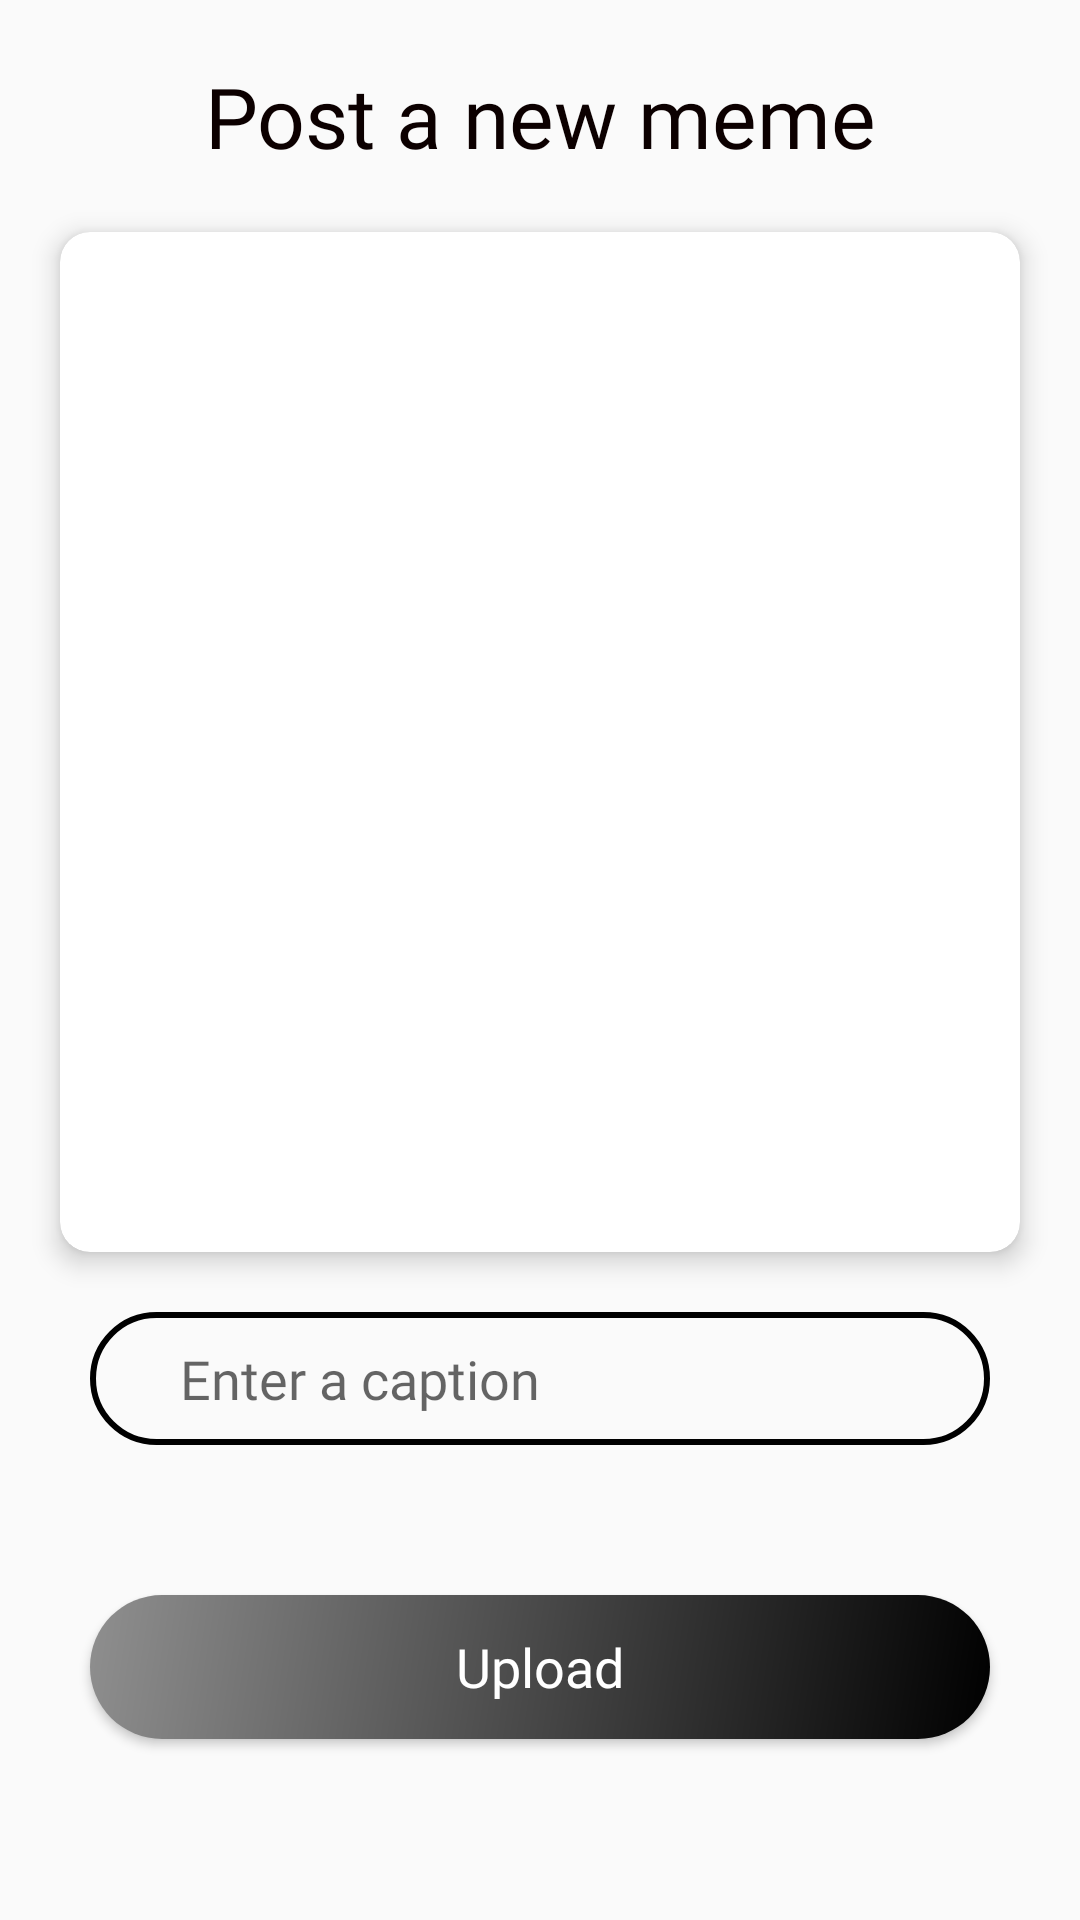

Write the Android layout XML for this screen, with the resource values it uses.
<!-- AndroidManifest.xml: application theme AppTheme -->
<!-- res/layout/fragment_post.xml -->
<?xml version="1.0" encoding="utf-8"?>
<androidx.constraintlayout.widget.ConstraintLayout xmlns:android="http://schemas.android.com/apk/res/android"
    xmlns:app="http://schemas.android.com/apk/res-auto"
    xmlns:tools="http://schemas.android.com/tools"
    android:id="@+id/constraintLayout1"
    android:layout_width="match_parent"
    android:layout_height="match_parent">

    <ScrollView
        android:id="@+id/scrollView1"
        android:layout_width="0dp"
        android:layout_height="0dp"
        app:layout_constraintBottom_toBottomOf="parent"
        app:layout_constraintEnd_toEndOf="parent"
        app:layout_constraintStart_toStartOf="parent"
        app:layout_constraintTop_toTopOf="parent">

        <LinearLayout
            android:layout_width="match_parent"
            android:layout_height="wrap_content"
            android:orientation="vertical"
            android:paddingBottom="50dp">

            <TextView
                android:id="@+id/textView8"
                android:layout_width="match_parent"
                android:layout_height="wrap_content"
                android:layout_marginLeft="10dp"
                android:layout_marginTop="20dp"
                android:layout_marginRight="10dp"
                android:fontFamily="@font/denk_one"
                android:gravity="center"
                android:text="Post a new meme"
                android:textColor="#0C0000"
                android:textSize="28sp" />

            <androidx.cardview.widget.CardView
                android:layout_width="match_parent"
                android:layout_height="match_parent"
                android:layout_marginLeft="20dp"
                android:layout_marginTop="20dp"
                android:layout_marginRight="20dp"
                android:fadingEdgeLength="5dp"
                app:cardCornerRadius="10dp"
                app:cardElevation="5dp"
                app:cardMaxElevation="5dp">

                <ImageView
                    android:id="@+id/post_image"
                    android:layout_width="match_parent"
                    android:layout_height="300dp"
                    android:layout_margin="20dp"
                    app:srcCompat="@drawable/ic_add_a_photo_black_24dp"
                    tools:srcCompat="@drawable/ic_add_a_photo_black_24dp" />

            </androidx.cardview.widget.CardView>

            <EditText
                android:id="@+id/caption_text"
                android:layout_width="match_parent"
                android:layout_height="wrap_content"
                android:layout_marginLeft="30dp"
                android:layout_marginTop="20dp"
                android:layout_marginRight="30dp"
                android:background="@drawable/edit_text_bg"
                android:ems="10"
                android:fontFamily="@font/denk_one"
                android:gravity="start|top"
                android:hint="Enter a caption"
                android:inputType="textMultiLine"
                android:paddingLeft="30dp"
                android:paddingTop="10dp"
                android:paddingRight="30dp"
                android:paddingBottom="10dp"
                android:textColor="#020000"
                android:textSize="18sp" />

            <Button
                android:id="@+id/upload_btn"
                android:layout_width="match_parent"
                android:layout_height="wrap_content"
                android:layout_marginLeft="30dp"
                android:layout_marginTop="50dp"
                android:layout_marginRight="30dp"
                android:layout_marginBottom="10dp"
                android:background="@drawable/button_bg"
                android:fontFamily="@font/denk_one"
                android:paddingLeft="30dp"
                android:paddingTop="10dp"
                android:paddingRight="30dp"
                android:paddingBottom="10dp"
                android:text="Upload"
                android:textAllCaps="false"
                android:textColor="#FFFFFF"
                android:textSize="18sp" />

        </LinearLayout>
    </ScrollView>
</androidx.constraintlayout.widget.ConstraintLayout>
<!-- resources referenced by this layout -->
<resources>
  <!-- drawable button_bg (drawable) -->
  <?xml version="1.0" encoding="utf-8"?>
  <shape
      xmlns:android="http://schemas.android.com/apk/res/android"
      android:shape="rectangle">
      <corners android:radius="50dp"/>
      <gradient android:angle="135" android:type="linear" android:endColor="#8f8f8f" android:startColor="@color/colorAccent"/>
  
  </shape>
  <!-- drawable edit_text_bg (drawable) -->
  <?xml version="1.0" encoding="utf-8"?>
  <shape
      xmlns:android="http://schemas.android.com/apk/res/android"
      android:shape="rectangle">
  
      <corners android:radius="50dp"/>
      <stroke android:color="@color/colorAccent" android:width="2dp"/>
  
  </shape>
  <style name="AppTheme" parent="Theme.AppCompat.Light.NoActionBar">
          
          <item name="colorPrimary">@color/colorPrimary</item>
          <item name="colorPrimaryDark">@color/colorPrimaryDark</item>
          <item name="colorAccent">@color/colorAccent</item>
      </style>
  <color name="colorAccent">#000000</color>
  <color name="colorPrimary">#FFFFFF</color>
  <color name="colorPrimaryDark">#DFDFDF</color>
</resources>
